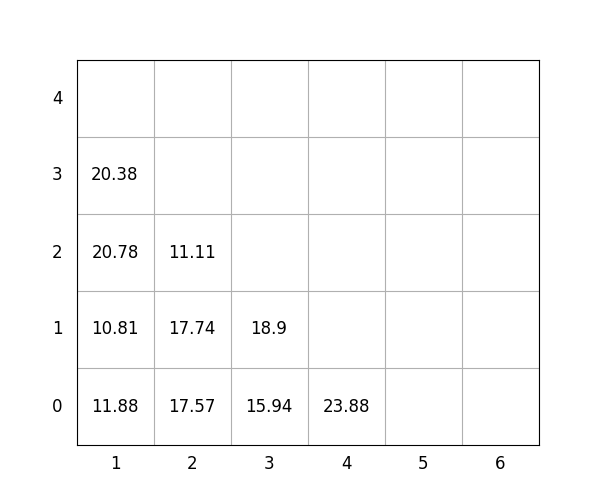

The table this chart was drawn from, first rows:
idx, loc_x, loc_y, loc_z, weight, group, score, seq, reloc, size(ft)
1, 2, 0, 0, 17.57, 3, 317.6, 1, 1.0, 20
2, 3, 0, 0, 15.94, 2, 215.9, 2, 1.0, 20
3, 4, 0, 0, 23.88, 3, 323.9, 3, 0, 20
4, 1, 0, 0, 11.88, 0, 11.88, 4, 1.0, 20
5, 2, 0, 1, 17.74, 3, 317.7, 5, 1.0, 20
6, 1, 0, 1, 10.81, 0, 10.81, 6, 1.0, 20
7, 2, 0, 2, 11.11, 3, 311.1, 7, 1.0, 20
8, 3, 0, 1, 18.9, 1, 118.9, 8, 1.0, 20
9, 1, 0, 2, 20.78, 0, 20.78, 9, 1.0, 20
10, 1, 0, 3, 20.38, 0, 20.38, 10, 1.0, 20
